4-way image classification set "datacnn" from GitHub (Lusomaj/garden_monitoring_tool); label vocabulary: banana, cassava, maize, weed.

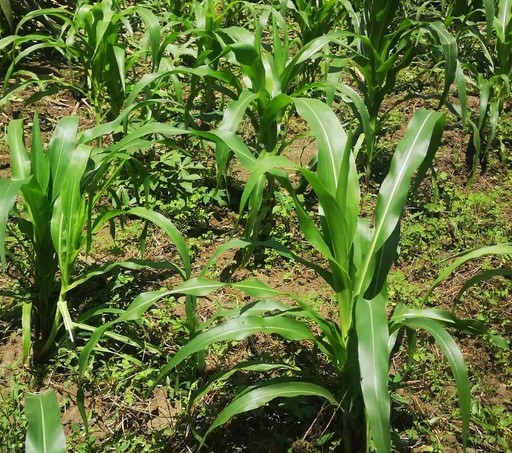
Label: maize

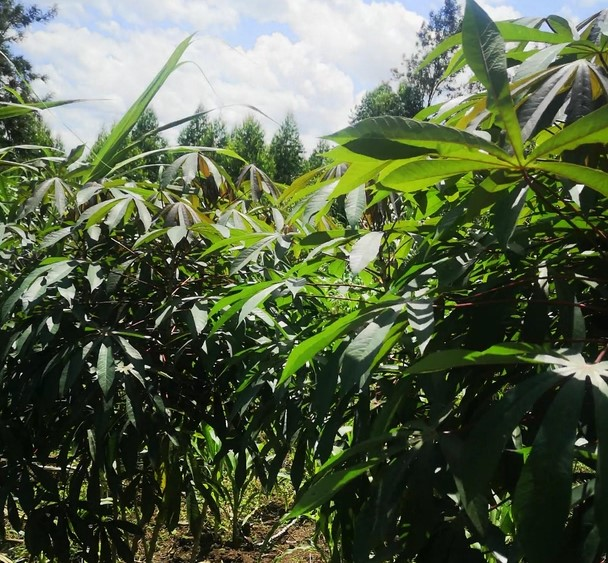
Label: cassava

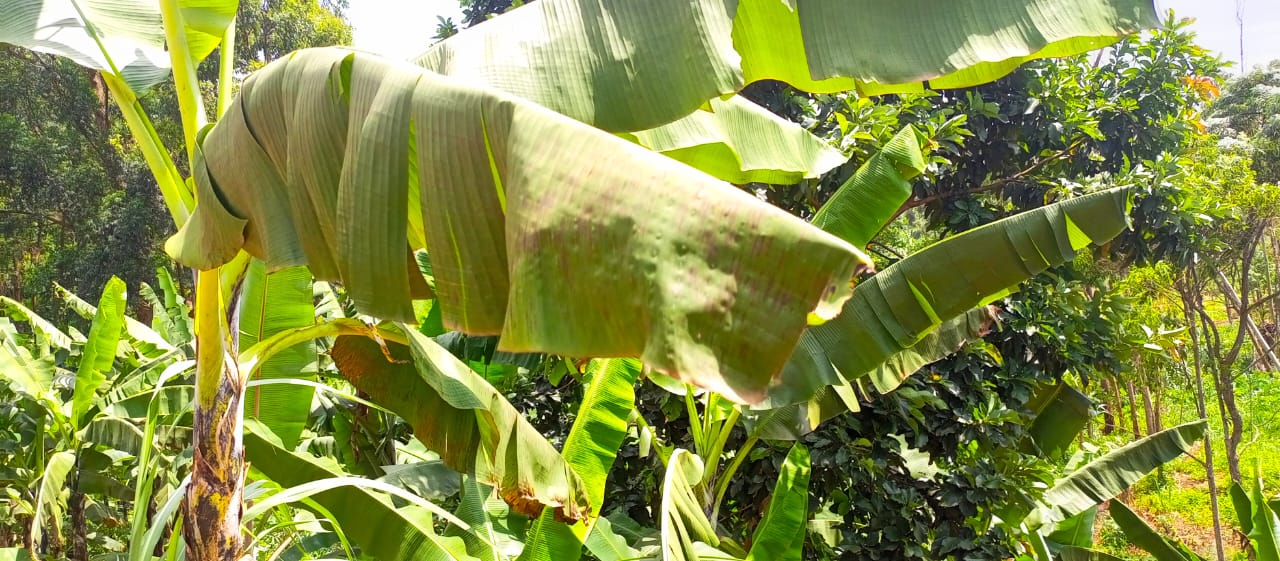
Label: banana

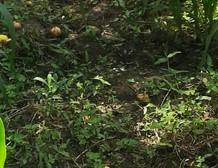
Label: weed

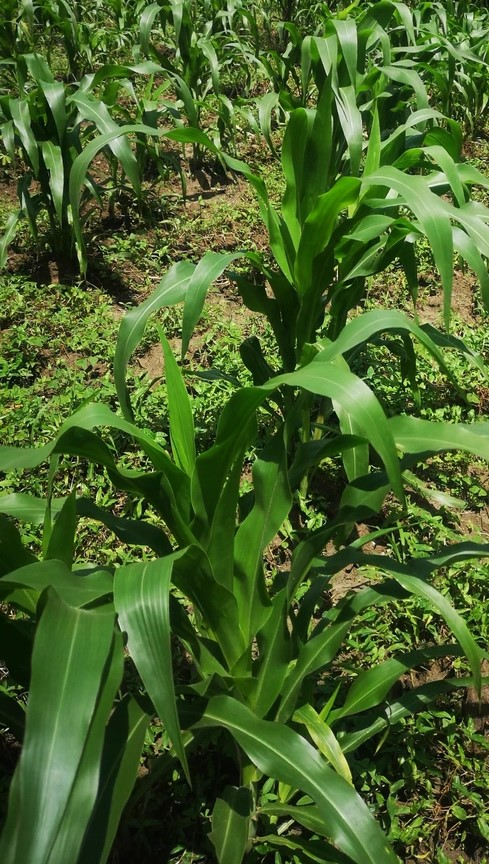
Label: maize

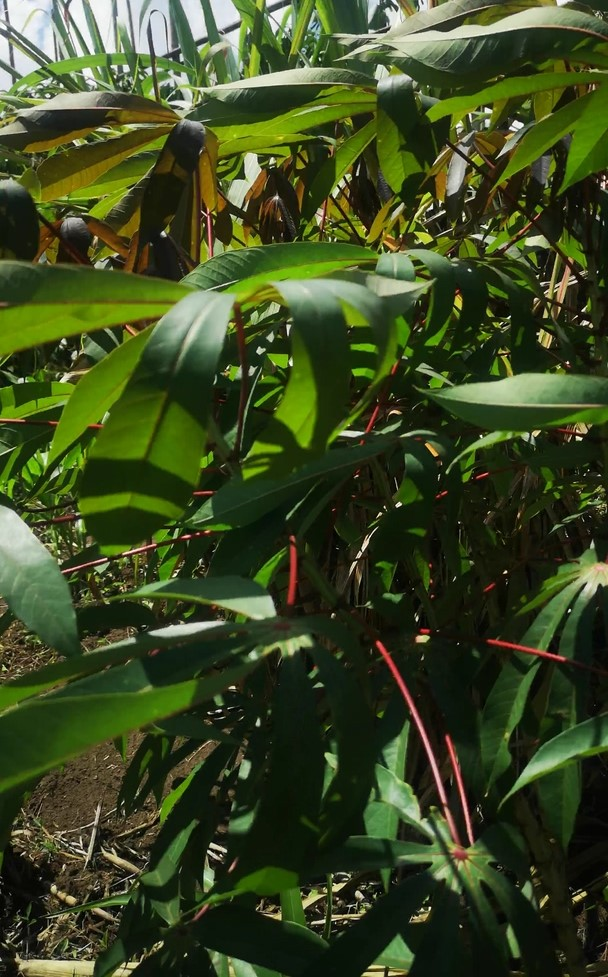
Label: cassava
